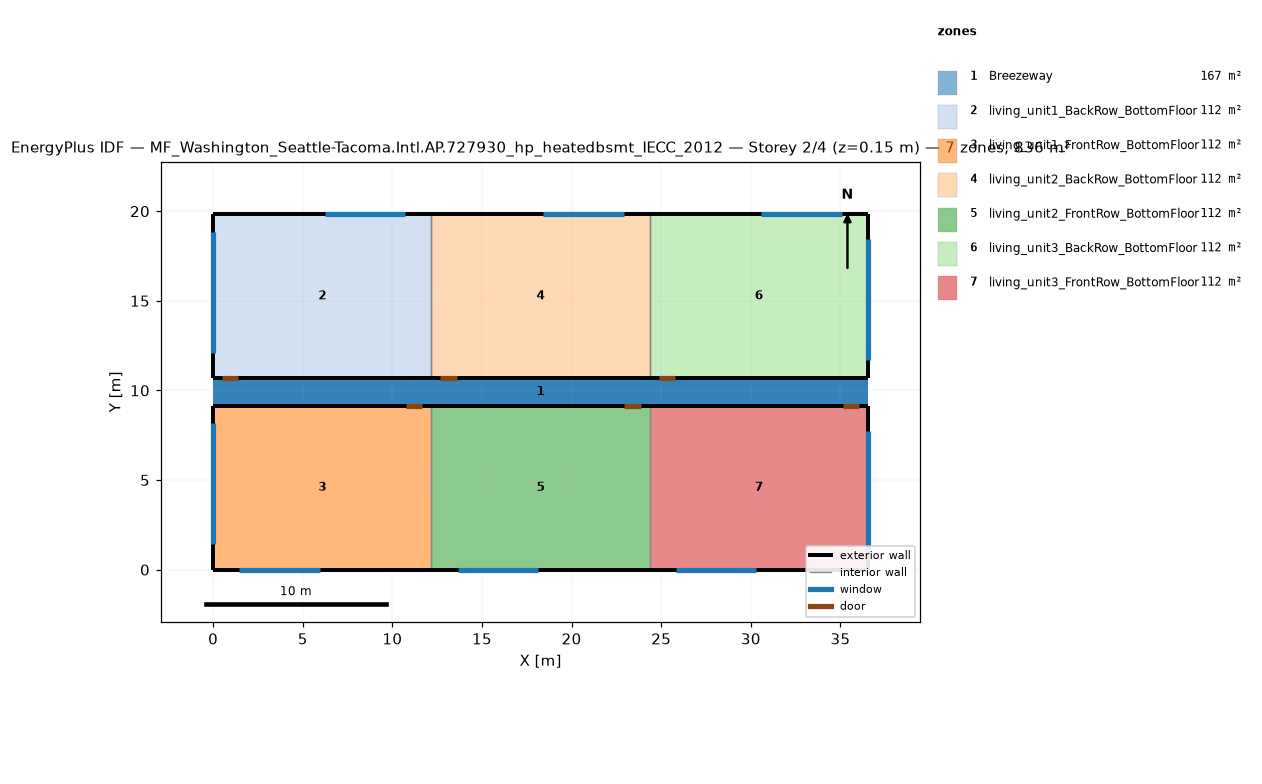
=== STOREY PLAN SPEC (per zone: floor XY polygon, exterior-wall plan segments, windows/doors) ===
zone 1: Breezeway  (167.0 m²)
  floor: (36.54, 9.16) (0.00, 9.16) (0.00, 10.68) (36.54, 10.68)
  floor: (36.54, 9.16) (0.00, 9.16) (0.00, 10.68) (36.54, 10.68)
  floor: (36.54, 9.16) (0.00, 9.16) (0.00, 10.68) (36.54, 10.68)
zone 2: living_unit1_BackRow_BottomFloor  (111.5 m²)
  floor: (12.18, 10.68) (0.00, 10.68) (0.00, 19.84) (12.18, 19.84)
  exterior wall: (0.00, 10.68) – (12.18, 10.68)  [12.2 m]
    door: (0.50, 10.68) – (1.41, 10.68)  [2.0 m²]
  exterior wall: (12.18, 19.84) – (0.00, 19.84)  [12.2 m]
    window: (10.72, 19.84) – (6.22, 19.84)  [6.9 m²]
  exterior wall: (0.00, 19.84) – (0.00, 10.68)  [9.2 m]
    window: (0.00, 18.84) – (0.00, 12.09)  [10.3 m²]
  interior walls: 1
zone 3: living_unit1_FrontRow_BottomFloor  (111.5 m²)
  floor: (12.18, 0.00) (0.00, 0.00) (0.00, 9.16) (12.18, 9.16)
  exterior wall: (0.00, 0.00) – (12.18, 0.00)  [12.2 m]
    window: (1.46, 0.00) – (5.96, 0.00)  [6.9 m²]
  exterior wall: (12.18, 9.16) – (0.00, 9.16)  [12.2 m]
    door: (11.68, 9.16) – (10.76, 9.16)  [2.0 m²]
  exterior wall: (0.00, 9.16) – (0.00, 0.00)  [9.2 m]
    window: (0.00, 8.16) – (0.00, 1.41)  [10.3 m²]
  interior walls: 1
zone 4: living_unit2_BackRow_BottomFloor  (111.5 m²)
  floor: (24.36, 10.68) (12.18, 10.68) (12.18, 19.84) (24.36, 19.84)
  exterior wall: (12.18, 10.68) – (24.36, 10.68)  [12.2 m]
    door: (12.68, 10.68) – (13.59, 10.68)  [2.0 m²]
  exterior wall: (24.36, 19.84) – (12.18, 19.84)  [12.2 m]
    window: (22.90, 19.84) – (18.40, 19.84)  [6.9 m²]
  interior walls: 2
zone 5: living_unit2_FrontRow_BottomFloor  (111.5 m²)
  floor: (24.36, 0.00) (12.18, 0.00) (12.18, 9.16) (24.36, 9.16)
  exterior wall: (12.18, 0.00) – (24.36, 0.00)  [12.2 m]
    window: (13.64, 0.00) – (18.14, 0.00)  [6.9 m²]
  exterior wall: (24.36, 9.16) – (12.18, 9.16)  [12.2 m]
    door: (23.86, 9.16) – (22.94, 9.16)  [2.0 m²]
  interior walls: 2
zone 6: living_unit3_BackRow_BottomFloor  (111.5 m²)
  floor: (36.54, 10.68) (24.36, 10.68) (24.36, 19.84) (36.54, 19.84)
  exterior wall: (24.36, 10.68) – (36.54, 10.68)  [12.2 m]
    door: (24.86, 10.68) – (25.77, 10.68)  [2.0 m²]
  exterior wall: (36.54, 10.68) – (36.54, 19.84)  [9.2 m]
    window: (36.54, 11.68) – (36.54, 18.43)  [10.3 m²]
  exterior wall: (36.54, 19.84) – (24.36, 19.84)  [12.2 m]
    window: (35.08, 19.84) – (30.58, 19.84)  [6.9 m²]
  interior walls: 1
zone 7: living_unit3_FrontRow_BottomFloor  (111.5 m²)
  floor: (36.54, 0.00) (24.36, 0.00) (24.36, 9.16) (36.54, 9.16)
  exterior wall: (24.36, 0.00) – (36.54, 0.00)  [12.2 m]
    window: (25.82, 0.00) – (30.32, 0.00)  [6.9 m²]
  exterior wall: (36.54, 0.00) – (36.54, 9.16)  [9.2 m]
    window: (36.54, 1.00) – (36.54, 7.75)  [10.3 m²]
  exterior wall: (36.54, 9.16) – (24.36, 9.16)  [12.2 m]
    door: (36.04, 9.16) – (35.12, 9.16)  [2.0 m²]
  interior walls: 1

=== DERIVED (storey summary) ===
Building: MF_Washington_Seattle-Tacoma.Intl.AP.727930_hp_heatedbsmt_IECC_2012
Storey: 2 of 4  (floor level z = 0.15 m)
Storey gross floor area: 836.2 m²
Zones on this storey: 7
  - Breezeway: floor 167.0 m²
  - living_unit1_BackRow_BottomFloor: floor 111.5 m²; exterior wall 33.5 m (86.9 m²); 2 window(s) 17.1 m²; WWR 19.7%; 1 door(s)
  - living_unit1_FrontRow_BottomFloor: floor 111.5 m²; exterior wall 33.5 m (86.9 m²); 2 window(s) 17.1 m²; WWR 19.7%; 1 door(s)
  - living_unit2_BackRow_BottomFloor: floor 111.5 m²; exterior wall 24.4 m (63.1 m²); 1 window(s) 6.9 m²; WWR 10.9%; 1 door(s)
  - living_unit2_FrontRow_BottomFloor: floor 111.5 m²; exterior wall 24.4 m (63.1 m²); 1 window(s) 6.9 m²; WWR 10.9%; 1 door(s)
  - living_unit3_BackRow_BottomFloor: floor 111.5 m²; exterior wall 33.5 m (86.9 m²); 2 window(s) 17.1 m²; WWR 19.7%; 1 door(s)
  - living_unit3_FrontRow_BottomFloor: floor 111.5 m²; exterior wall 33.5 m (86.9 m²); 2 window(s) 17.1 m²; WWR 19.7%; 1 door(s)
Zone adjacency (shared interzone walls):
  - living_unit1_BackRow_BottomFloor ↔ living_unit2_BackRow_BottomFloor
  - living_unit1_FrontRow_BottomFloor ↔ living_unit2_FrontRow_BottomFloor
  - living_unit2_BackRow_BottomFloor ↔ living_unit3_BackRow_BottomFloor
  - living_unit2_FrontRow_BottomFloor ↔ living_unit3_FrontRow_BottomFloor